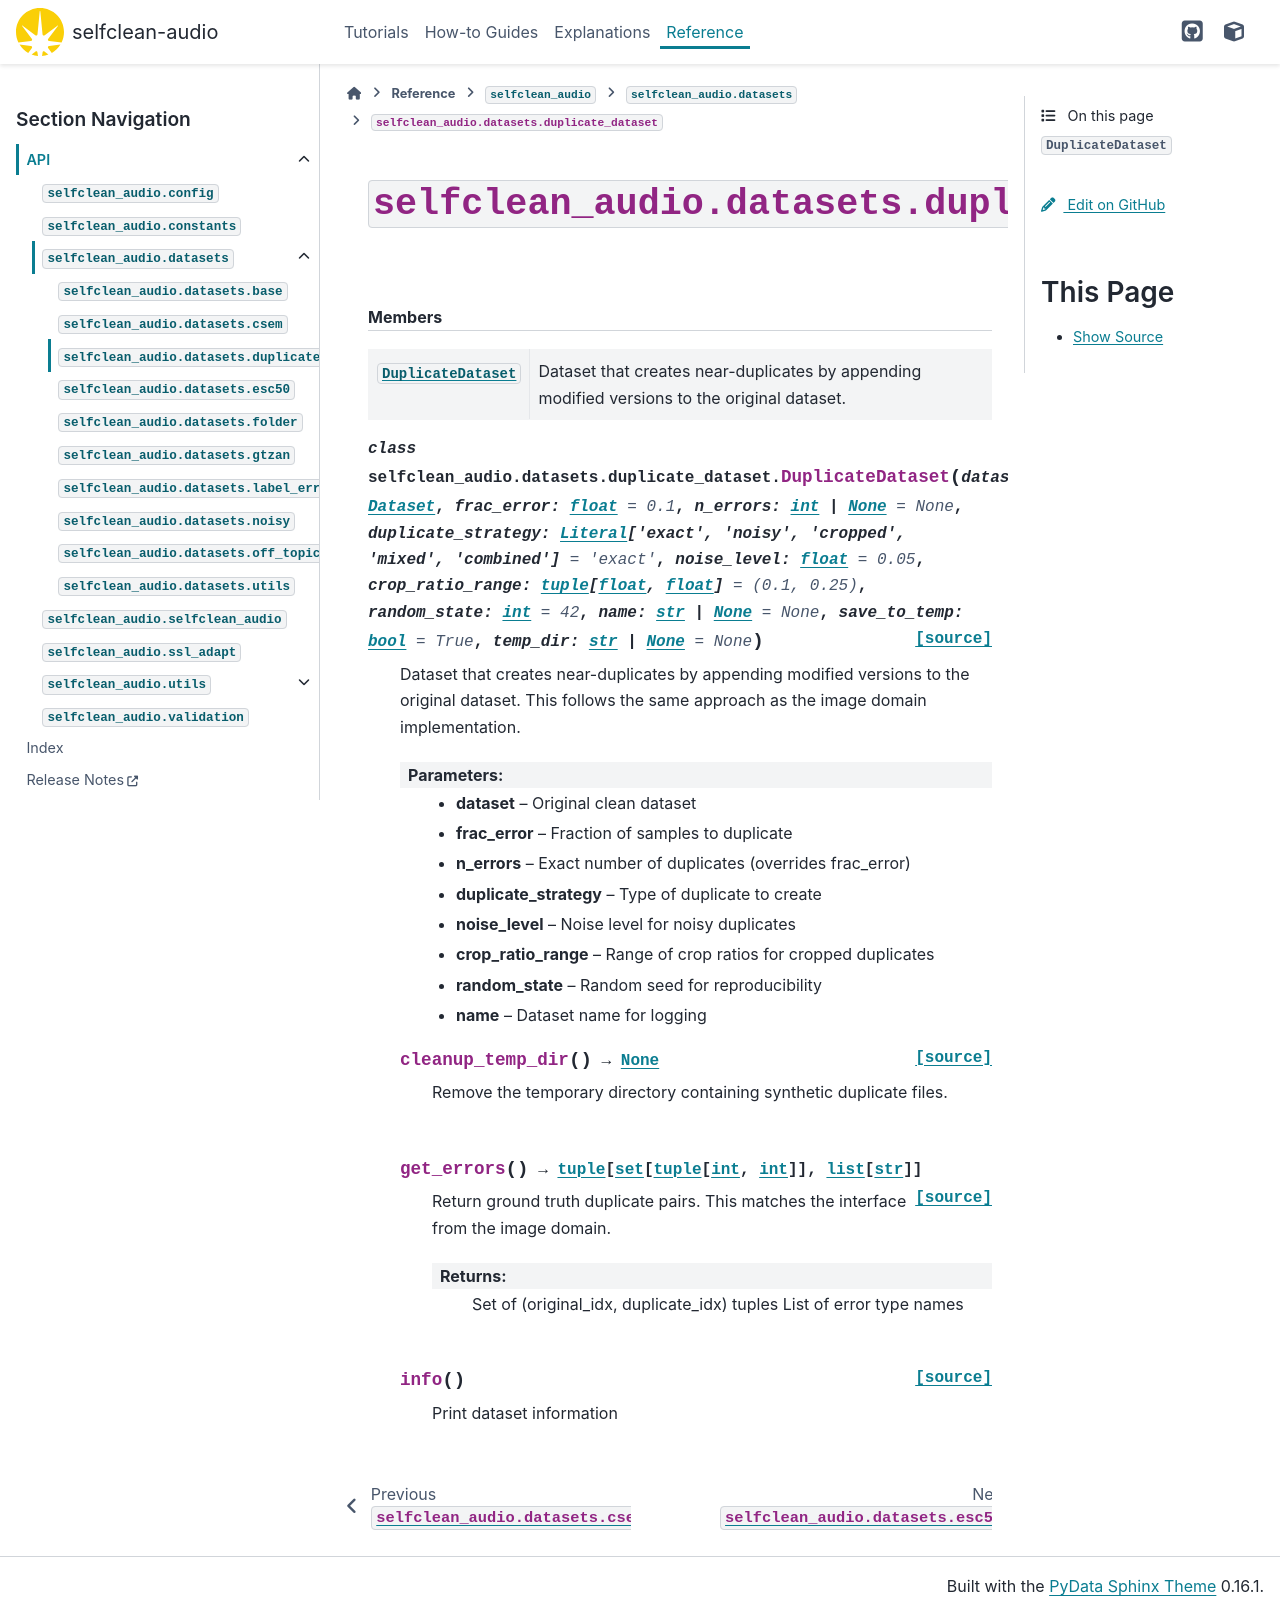

repository: hslu-aai/selfclean-audio · page: _api/selfclean_audio.datasets.duplicate_dataset.html · generator: sphinx

``selfclean_audio.datasets.duplicate_dataset``
==============================================
        

.. automodule:: selfclean_audio.datasets.duplicate_dataset
    :members:

    
    
    

    
    
    .. rubric:: Members

    .. autosummary::
        :nosignatures:
    
        DuplicateDataset
    
    
